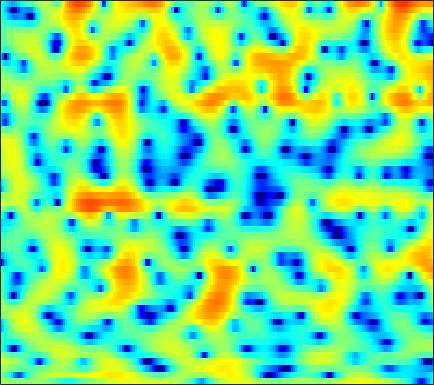

Data behind this chart, as committed beside it:
1.5954, 1.428, 1.177, 0.90737, 0.70405, 0.44736, 0.24307, 0.13397, 0.054575, 0.053536, 0.1136, 0.19538, 0.33542, 0.48946, 0.60232, 0.72265, 0.80767, 0.83262, 0.79097, 0.67095, 0.45587, 0.22923, -0.15426, -0.63337
-0.3066, -0.8291, -1.751, -2.978, -4.14, -6.081, -8.546, -10.63, -12.46, -11.21, -8.509, -6.618, -4.545, -2.918, -1.928, -0.8472, 0.01713, 0.5479, 1.127, 1.583, 1.933, 2.135, 2.338, 2.478
1.375, 1.227, 0.9475, 0.5963, 0.3013, -0.1083, -0.5089, -0.7787, -1.09, -1.324, -1.479, -1.551, -1.6, -1.601, -1.577, -1.506, -1.378, -1.238, -0.9891, -0.6764, -0.3171, -0.03344, 0.3421, 0.6876
3.202, 3.051, 2.792, 2.479, 2.216, 1.831, 1.411, 1.068, 0.5663, -0.01309, -0.6956, -1.308, -2.309, -3.605, -4.852, -7.064, -10.17, -13.13, -14.83, -10.92, -7.093, -4.909, -2.689, -1.034
0.9937, 0.5238, -0.1599, -0.8538, -1.332, -1.845, -2.163, -2.266, -2.26, -2.166, -2.07, -2.042, -2.099, -2.273, -2.478, -2.806, -3.094, -3.188, -3.026, -2.472, -1.617, -0.8765, 0.1234, 1.042
-2.559, -3.652, -5.578, -8.329, -11.35, -18.59, -24.51, -15.5, -9.99, -6.799, -4.646, -3.45, -2.225, -1.303, -0.759, -0.1733, 0.3044, 0.6179, 1.002, 1.371, 1.721, 1.974, 2.293, 2.575
-3.012, -3.403, -3.98, -4.557, -4.921, -5.183, -5.047, -4.667, -3.881, -2.934, -1.971, -1.296, -0.5004, 0.1648, 0.5802, 1.027, 1.366, 1.56, 1.743, 1.857, 1.905, 1.91, 1.884, 1.825
-3.833, -3.49, -2.979, -2.443, -2.032, -1.476, -0.9096, -0.4882, 0.06353, 0.5851, 1.055, 1.36, 1.692, 1.927, 2.031, 2.078, 2.015, 1.896, 1.646, 1.307, 0.8882, 0.5319, 0.02021, -0.5014
-8.326, -6.447, -4.242, -2.415, -1.27, 0.008067, 1.035, 1.666, 2.344, 2.856, 3.203, 3.358, 3.432, 3.347, 3.181, 2.821, 2.3, 1.808, 1.014, 0.06024, -1.051, -2.003, -3.453, -5.119
-7.602, -5.54, -3.157, -1.224, -0.03083, 1.273, 2.286, 2.882, 3.48, 3.865, 4.046, 4.047, 3.869, 3.478, 3.035, 2.249, 1.226, 0.3111, -1.105, -2.708, -4.414, -5.733, -7.515, -9.398
-0.965, -0.4258, 0.3231, 1.069, 1.596, 2.237, 2.778, 3.118, 3.464, 3.664, 3.703, 3.615, 3.311, 2.764, 2.176, 1.109, -0.3488, -1.746, -4.147, -7.402, -11.94, -16.46, -19.09, -14.84
1.239, 1.207, 1.169, 1.168, 1.198, 1.3, 1.485, 1.685, 1.989, 2.287, 2.526, 2.63, 2.622, 2.415, 2.097, 1.448, 0.5094, -0.397, -1.859, -3.576, -5.296, -6.316, -6.947, -6.686
1.01, 0.2793, -0.8596, -2.143, -3.092, -3.998, -4.052, -3.494, -2.303, -0.9786, 0.2036, 0.9362, 1.696, 2.207, 2.439, 2.548, 2.46, 2.281, 1.939, 1.494, 1.006, 0.66, 0.2563, -0.1313
-0.4786, -1.737, -3.891, -6.881, -10.01, -16.6, -18.44, -12.74, -7.989, -4.929, -2.732, -1.456, -0.0896, 0.9704, 1.589, 2.228, 2.683, 2.907, 3.08, 3.131, 3.062, 2.936, 2.676, 2.29
-1.343, -2.343, -3.817, -5.338, -6.42, -7.535, -8.003, -7.879, -7.154, -5.975, -4.619, -3.581, -2.251, -1.061, -0.2716, 0.6267, 1.36, 1.811, 2.269, 2.618, 2.851, 2.936, 2.94, 2.84
-1.5, -2.411, -3.816, -5.461, -6.857, -8.908, -11.02, -12.23, -12.2, -10.29, -7.916, -6.258, -4.369, -2.84, -1.882, -0.8555, -0.03924, 0.4795, 1.081, 1.595, 2.057, 2.379, 2.755, 3.045
-1.427, -2.202, -3.407, -4.884, -6.218, -8.53, -11.5, -13.76, -14.03, -10.94, -7.956, -6.189, -4.437, -3.236, -2.623, -2.103, -1.833, -1.716, -1.478, -1.037, -0.2954, 0.4395, 1.506, 2.499
-3.257, -3.567, -3.777, -3.865, -3.965, -4.152, -4.266, -4.258, -4.084, -3.715, -3.246, -2.894, -2.59, -2.552, -2.76, -3.518, -4.904, -6.607, -10.04, -12.87, -8.789, -5.168, -1.58, 0.9594
-15.6, -12.51, -8.481, -5.921, -4.653, -3.449, -2.711, -2.358, -2.062, -1.939, -1.934, -2.038, -2.3, -2.7, -3.114, -3.806, -4.718, -5.523, -6.522, -6.569, -5.138, -3.4, -1.014, 1.04
-7.806, -7.293, -5.936, -4.519, -3.642, -2.746, -2.21, -2.025, -2.018, -2.279, -2.79, -3.333, -4.161, -5.001, -5.473, -5.687, -5.371, -4.824, -3.89, -2.758, -1.465, -0.4748, 0.8261, 2.033
-2.26, -2.191, -1.964, -1.67, -1.45, -1.274, -1.251, -1.367, -1.774, -2.52, -3.71, -4.957, -7.343, -11.1, -15.57, -18.86, -11.95, -8.358, -5.012, -2.639, -0.797, 0.3388, 1.579, 2.577
-1.604, -1.444, -1.212, -1.005, -0.8785, -0.8073, -0.845, -0.9705, -1.309, -1.869, -2.677, -3.461, -4.743, -6.107, -6.897, -7.01, -5.853, -4.556, -2.79, -1.173, 0.1625, 0.9908, 1.894, 2.567
-3.365, -2.943, -2.44, -2.01, -1.744, -1.44, -1.221, -1.124, -1.063, -1.084, -1.181, -1.296, -1.441, -1.52, -1.496, -1.317, -0.9395, -0.5312, 0.08069, 0.7079, 1.292, 1.661, 2.051, 2.282
-5.912, -5.12, -4.313, -3.674, -3.254, -2.712, -2.189, -1.8, -1.303, -0.8563, -0.4753, -0.2215, 0.07619, 0.3382, 0.5305, 0.7988, 1.075, 1.278, 1.575, 1.837, 2.05, 2.171, 2.226, 2.157
-6.516, -6.12, -5.968, -5.956, -5.829, -5.321, -4.367, -3.466, -2.257, -1.197, -0.3507, 0.1628, 0.6794, 1.052, 1.266, 1.506, 1.722, 1.856, 2.031, 2.193, 2.304, 2.35, 2.325, 2.194
-3.575, -4.545, -6.67, -10.56, -15.69, -16.3, -8.919, -5.603, -2.749, -0.9114, 0.2438, 0.7712, 1.119, 1.198, 1.132, 0.9977, 0.9252, 1.002, 1.183, 1.463, 1.732, 1.86, 1.952, 1.917
1.545, 0.7182, -0.5966, -1.951, -2.654, -2.64, -1.511, -0.4081, 0.8811, 1.748, 2.129, 2.039, 1.449, 0.2683, -0.9863, -2.966, -4.418, -4.324, -2.906, -1.4, -0.3425, 0.0924, 0.2199, -0.07155
3.139, 2.859, 2.585, 2.446, 2.436, 2.558, 2.807, 2.991, 3.173, 3.14, 2.759, 2.198, 0.9675, -0.9985, -3.092, -7.041, -11.5, -10.6, -6.909, -4.371, -3.163, -2.854, -3.273, -4.684
-0.07029, 0.1707, 0.7393, 1.401, 1.884, 2.459, 2.904, 3.126, 3.258, 3.158, 2.797, 2.371, 1.555, 0.5335, -0.3108, -1.42, -2.34, -2.753, -3.044, -3.187, -3.407, -3.698, -4.299, -5.114
-9.152, -6.231, -3.013, -0.7241, 0.5583, 1.828, 2.684, 3.12, 3.436, 3.499, 3.344, 3.081, 2.58, 1.941, 1.392, 0.604, -0.1774, -0.8047, -1.599, -2.454, -3.299, -3.979, -4.82, -5.483
-6.505, -4.698, -2.22, -0.1911, 1.001, 2.221, 3.053, 3.466, 3.766, 3.819, 3.652, 3.394, 2.916, 2.286, 1.732, 0.9186, 0.0179, -0.7233, -1.806, -3.053, -4.543, -5.865, -8.03, -10.61
-0.456, 0.1101, 0.97, 1.846, 2.434, 3.058, 3.491, 3.662, 3.697, 3.506, 3.094, 2.674, 1.959, 1.121, 0.4357, -0.5258, -1.511, -2.238, -3.271, -4.372, -5.696, -6.91, -8.998, -11.76
1.303, 1.845, 2.513, 3.087, 3.427, 3.719, 3.828, 3.762, 3.469, 2.928, 2.137, 1.386, 0.163, -1.25, -2.386, -3.882, -5.135, -5.73, -6.144, -6.199, -6.198, -6.228, -6.293, -6.354
1.505, 2.299, 3.153, 3.761, 4.059, 4.253, 4.177, 3.954, 3.408, 2.578, 1.435, 0.3183, -1.524, -3.953, -6.271, -10.35, -15.94, -17.11, -12.73, -9.376, -7.207, -6.098, -5.035, -4.284
1.281, 2.325, 3.348, 4.003, 4.283, 4.4, 4.224, 3.909, 3.25, 2.304, 1.058, -0.06082, -1.843, -3.955, -5.758, -8.333, -10.45, -10.77, -9.566, -7.647, -5.982, -4.965, -3.97, -3.299
2.227, 2.97, 3.692, 4.129, 4.279, 4.232, 3.944, 3.547, 2.796, 1.775, 0.5165, -0.5532, -2.094, -3.626, -4.661, -5.672, -6.135, -6.088, -5.581, -4.779, -3.924, -3.316, -2.704, -2.392
3.448, 3.704, 3.937, 4.042, 4.017, 3.832, 3.435, 2.987, 2.139, 0.9968, -0.4958, -1.891, -4.113, -6.728, -8.715, -10.26, -9.358, -7.913, -5.889, -4.215, -2.849, -2.083, -1.337, -0.9516
2.752, 2.655, 2.568, 2.505, 2.449, 2.334, 2.069, 1.753, 1.11, 0.1548, -1.209, -2.545, -4.945, -8.256, -11.58, -15.09, -11.9, -8.796, -5.759, -3.56, -1.959, -1.049, -0.127, 0.5063
-0.9128, -1.432, -1.741, -1.607, -1.304, -0.8425, -0.4445, -0.2902, -0.2872, -0.5789, -1.125, -1.709, -2.618, -3.578, -4.153, -4.545, -4.309, -3.86, -2.955, -1.971, -1.021, -0.3382, 0.4756, 1.19
-7.899, -10.91, -12.62, -9.529, -7.04, -4.588, -2.868, -2.011, -1.259, -0.9003, -0.8274, -0.9492, -1.215, -1.6, -1.866, -2.155, -2.286, -2.263, -2.031, -1.651, -1.097, -0.5849, 0.1664, 0.9753
-7.535, -9.678, -10.64, -8.749, -6.821, -4.529, -2.747, -1.742, -0.8111, -0.2582, -0.07325, -0.1301, -0.4475, -0.9568, -1.461, -2.167, -2.931, -3.355, -3.745, -3.736, -3.297, -2.721, -1.693, -0.487
-3.904, -4.737, -5.048, -4.351, -3.448, -2.019, -0.7065, 0.1243, 0.9268, 1.356, 1.369, 1.135, 0.4211, -0.6824, -1.813, -3.708, -5.978, -7.798, -9.984, -10.75, -9.919, -8.556, -6.195, -3.748
-6.897, -11.42, -11.47, -6.083, -3.218, -0.5415, 1.252, 2.209, 3.032, 3.36, 3.254, 2.844, 1.877, 0.3136, -1.289, -4.277, -8.466, -12.98, -23.58, -29.18, -23.93, -20.9, -13.37, -7.667
-1.968, -3.191, -3.307, -1.72, -0.2938, 1.379, 2.635, 3.315, 3.876, 4.062, 3.891, 3.512, 2.684, 1.419, 0.1806, -1.891, -4.366, -6.519, -9.414, -11.77, -12.94, -12.2, -9.333, -6.242
1.554, 1.323, 1.242, 1.411, 1.685, 2.08, 2.474, 2.677, 2.833, 2.842, 2.65, 2.411, 1.914, 1.232, 0.6125, -0.3427, -1.357, -2.144, -3.056, -3.721, -4.003, -3.977, -3.624, -3.102
1.745, 1.654, 1.56, 1.47, 1.416, 1.354, 1.283, 1.214, 1.102, 0.9699, 0.8376, 0.7318, 0.5903, 0.461, 0.3448, 0.1799, -0.0479, -0.2077, -0.4023, -0.5718, -0.6915, -0.7434, -0.8195, -0.9098
0.8884, 0.7293, 0.4709, 0.2011, -0.04491, -0.3921, -0.829, -1.166, -1.637, -2.047, -2.216, -2.167, -1.814, -1.267, -0.8171, -0.2474, 0.2245, 0.514, 0.7847, 0.9616, 1.056, 1.092, 1.078, 0.9795
-0.8015, -1.247, -1.776, -2.175, -2.434, -2.879, -3.548, -4.326, -5.822, -7.79, -9.459, -9.177, -6.902, -4.339, -2.735, -1.075, 0.1545, 0.8047, 1.42, 1.805, 2.014, 2.076, 2.102, 2.075
-4.109, -5.555, -6.67, -6.432, -5.728, -4.962, -4.741, -5.161, -6.566, -9.213, -12.6, -12.19, -7.749, -4.031, -2.054, -0.1286, 1.151, 1.774, 2.297, 2.498, 2.461, 2.31, 2.046, 1.798
-6.899, -11.52, -19.64, -11.17, -7.361, -4.477, -2.873, -2.184, -1.726, -1.534, -1.246, -0.8474, 0.03166, 1.052, 1.798, 2.592, 3.09, 3.231, 3.147, 2.716, 1.945, 1.174, -0.08327, -1.407
-2.797, -3.377, -3.617, -3.129, -2.416, -1.294, -0.319, 0.3469, 1.046, 1.598, 2.054, 2.384, 2.776, 3.115, 3.307, 3.393, 3.262, 2.988, 2.286, 1.179, -0.426, -2.012, -4.861, -8.944
-2.09, -1.705, -1.186, -0.6413, -0.1965, 0.4122, 0.9968, 1.386, 1.854, 2.259, 2.585, 2.796, 2.98, 3.07, 3.042, 2.88, 2.51, 2.078, 1.204, -0.05572, -1.765, -3.47, -6.313, -9.897
-2.535, -1.655, -0.7692, -0.07382, 0.3454, 0.7951, 1.202, 1.427, 1.698, 1.923, 2.107, 2.2, 2.304, 2.343, 2.325, 2.233, 2.006, 1.699, 1.142, 0.3218, -0.8309, -1.926, -3.737, -6.061
-2.36, -1.771, -1.209, -0.8312, -0.6375, -0.4536, -0.3426, -0.2601, -0.2005, -0.1901, -0.201, -0.2263, -0.2115, -0.1285, 0.009671, 0.2296, 0.475, 0.6254, 0.7406, 0.6981, 0.4658, 0.203, -0.2668, -0.7752
-2.481, -2.571, -2.791, -3.127, -3.39, -3.687, -3.951, -4.053, -4.201, -4.421, -4.799, -5.127, -5.605, -5.727, -5.402, -4.406, -3.074, -2.051, -0.9136, -0.01691, 0.6616, 1.027, 1.398, 1.721
-3.331, -4.101, -5.359, -6.863, -8.064, -9.47, -9.984, -9.871, -9.352, -9.095, -9.571, -10.68, -13.75, -20.06, -19.82, -11.81, -7.134, -4.719, -2.39, -0.7431, 0.4539, 1.121, 1.826, 2.39
-3.791, -4.973, -6.966, -9.755, -12.91, -21.18, -25.96, -16.93, -12.13, -9.872, -8.965, -8.959, -9.405, -9.735, -9.111, -7.04, -4.571, -2.912, -1.147, 0.1689, 1.071, 1.55, 1.952, 2.17
-4.217, -4.995, -5.873, -6.766, -7.493, -8.214, -8.085, -7.488, -6.221, -5.013, -4.066, -3.5, -2.862, -2.228, -1.686, -0.817, 0.1271, 0.7793, 1.558, 2.124, 2.376, 2.328, 1.851, 0.868
